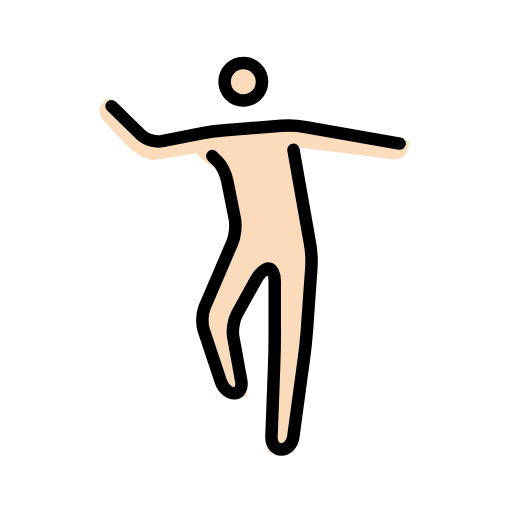
t = 0.00 s
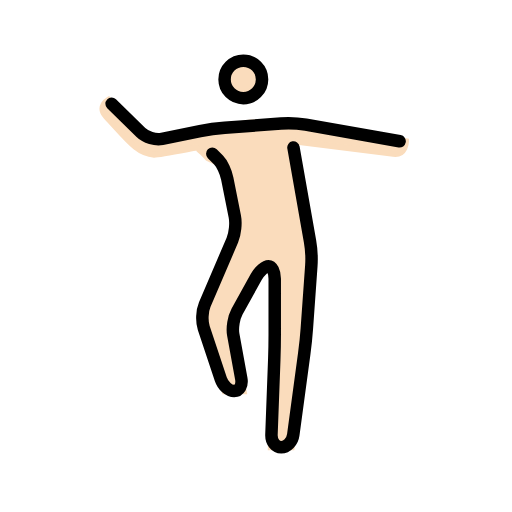
t = 0.48 s
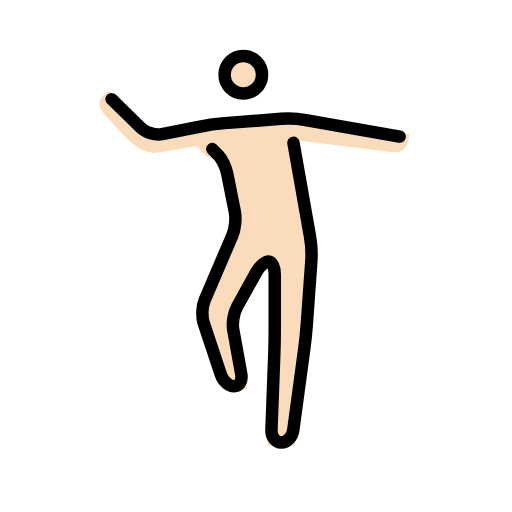
t = 1.43 s
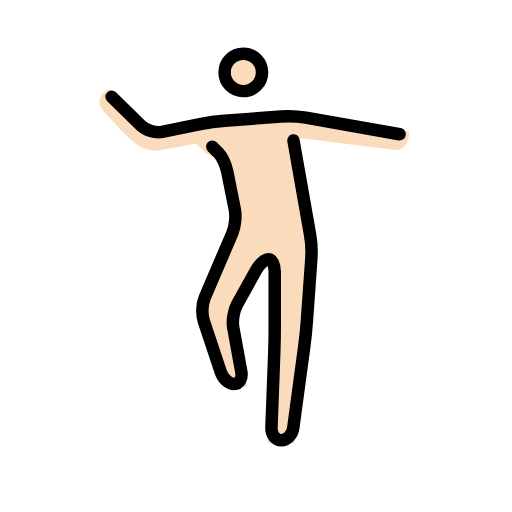
t = 1.90 s
t = 2.38 s: frame unchanged from t = 1.43 s, image omitted
t = 3.33 s: frame unchanged from t = 0.48 s, image omitted

The animated SVG that drew these frames (rendered in a browser with its animation timeline set to each time). Animation: 1 SMIL element (animateTransform=1); one cycle of 3.80 s, repeats indefinitely.

<?xml version='1.0' encoding='utf-8'?>
<svg xmlns="http://www.w3.org/2000/svg" id="emoji" viewBox="-5 -5 82 82" width="200" height="200" role="img">
  <title>OpenMoji: man dancing: light skin tone</title><g><g id="color" />
  <g id="hair" />
  <g id="skin">
    <circle cx="33.9688" cy="8.0938" r="3" fill="#fadcbc" stroke="#fadcbc" />
    <path fill="#fadcbc" stroke="#fadcbc" d="M42,18.0005L45,36l-1,14l-2.2998,17h-3.2998L39,51V38h-2l-5,9l2,11h-3l-4-12l6-14l-2-10l-2.7227-1.3428 c0,0-1.5986-1.6943-1.8183-1.6572c-1.1348,0.1909-6.0811,1.1738-6.7715,1.125c-2.6562-0.1875-4-2.125-7.6875-6.1245 c-1.4629-1.5864,0.375-2.6255,0.375-2.6255L19,18.0005l10-2l6-1h6l7,1l12,2c0,0-0.0156,2.248-2,2 C42,18.0005,42,18.0005,42,18.0005z" />
  </g>
  <g id="skin-shadow" />
  <g id="line">
    <circle cx="33.9688" cy="8.0938" r="3" fill="none" stroke="#000000" stroke-miterlimit="10" stroke-width="2" />
    <path fill="none" stroke="#000000" stroke-linecap="round" stroke-linejoin="round" stroke-miterlimit="10" stroke-width="2" d="M12.875,12l4.6963,4.6006c0.7861,0.7695,2.3115,1.2231,3.3896,1.0073l6.0782-1.2158c1.0781-0.2158,2.8584-0.4609,3.955-0.5454 l9.0118-0.6934c1.0966-0.0845,2.8808,0.003,3.9638,0.1944L59,18" />
    <path fill="none" stroke="#000000" stroke-linecap="round" stroke-linejoin="round" stroke-miterlimit="10" stroke-width="2" d="M29,20c0,0,0.4502,0.4502,1,1c0.5498,0.5498,1.1758,1.8823,1.3926,2.9609l1.2148,6.0782c0.2168,1.0781,0.0381,2.788-0.3945,3.7988 l-4.4258,10.3242c-0.4326,1.0108-0.5019,2.6914-0.1543,3.7354l2.7344,8.205C30.7148,57.1465,31.6748,58,32.5,58 c0.8252,0,1.3389-0.8857,1.1426-1.9678l-1.2852-7.0644c-0.1963-1.0821,0.0801-2.7549,0.6133-3.7158l3.0576-5.504 C36.5625,38.7871,37.4492,38,38,38c0.5498,0,1,0.9004,1,2v9c0,1.0996-0.0342,2.8994-0.0752,3.999l-0.4492,12.002 C38.4346,66.1006,39.1426,67,40.0508,67c0.9072,0,1.7705-0.8916,1.918-1.9824l1.7626-13.0352 c0.1475-1.0908,0.3331-2.8799,0.4112-3.9775l0.7148-10.0098c0.0781-1.0976-0.0136-2.8818-0.2051-3.9648L42,19" />
  </g>
<animateTransform attributeName="transform" type="translate" values="0 0;0 -1.5;0 0" dur="3.8s" repeatCount="indefinite" /></g></svg>
